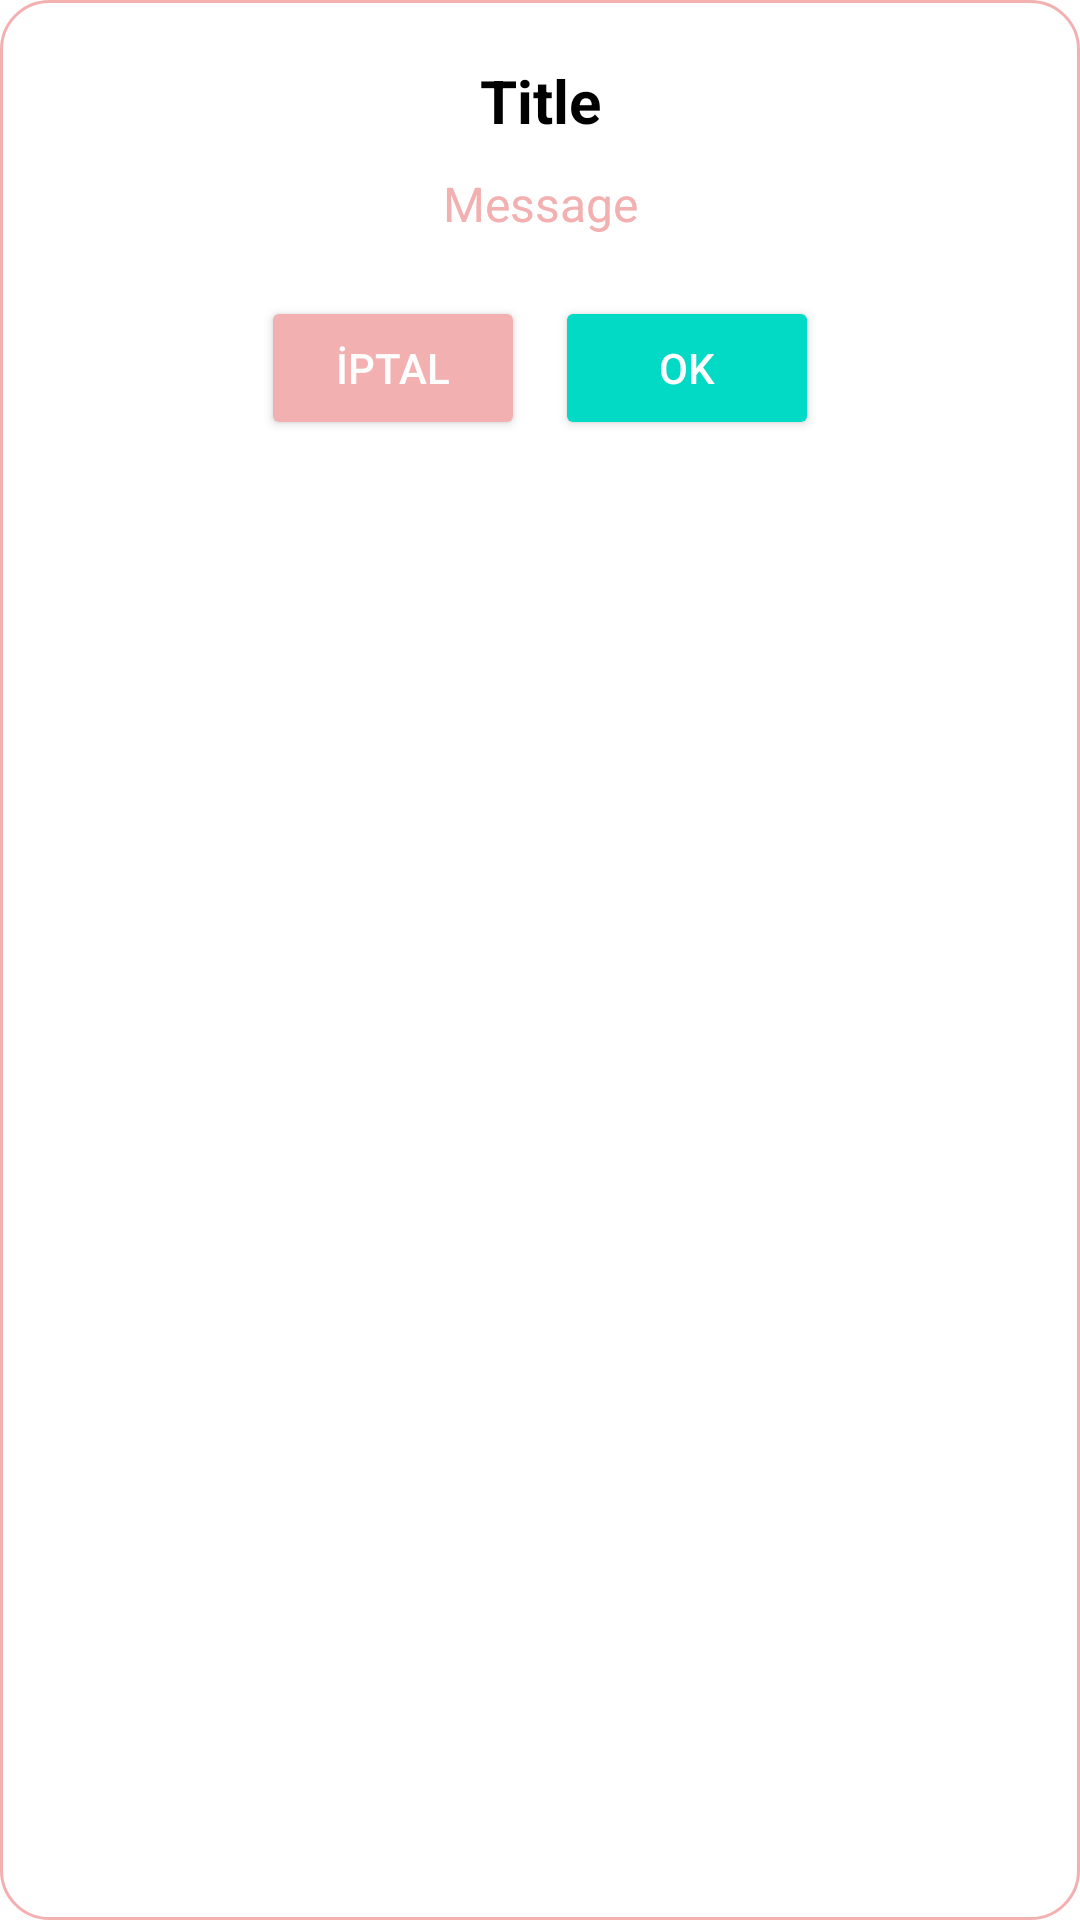

Write the Android layout XML for this screen, with the resource values it uses.
<!-- AndroidManifest.xml: application theme Theme.ChatBot2024 -->
<!-- res/layout/custom_alert_dialog.xml -->
<LinearLayout
    xmlns:android="http://schemas.android.com/apk/res/android"
    android:layout_width="match_parent"
    android:layout_height="wrap_content"
    android:orientation="vertical"
    android:background="@drawable/custom_dialog_background"
    android:padding="@dimen/dp20">
    <TextView
        android:id="@+id/dialogTitle"
        android:layout_width="match_parent"
        android:layout_height="wrap_content"
        android:text="Title"
        android:textSize="@dimen/sp20"
        android:textStyle="bold"
        android:gravity="center"
        android:paddingBottom="@dimen/dp10"
        android:textColor="@color/black" />
    <TextView
        android:id="@+id/dialogMessage"
        android:layout_width="match_parent"
        android:layout_height="wrap_content"
        android:text="Message"
        android:textSize="@dimen/sp16"
        android:gravity="center"
        android:paddingBottom="@dimen/dp20"
        android:textColor="@color/purple_700" />
    <LinearLayout
        android:layout_width="match_parent"
        android:layout_height="wrap_content"
        android:orientation="horizontal"
        android:gravity="center">
        <Button
            android:id="@+id/negativeButton"
            android:layout_width="wrap_content"
            android:layout_height="wrap_content"
            android:layout_marginRight="@dimen/dp10"
            android:text="İptal"
            android:backgroundTint="@color/purple_700"
            android:textColor="@color/white" />
        <Button
            android:id="@+id/positiveButton"
            android:layout_width="wrap_content"
            android:layout_height="wrap_content"
            android:text="Ok"
            android:backgroundTint="@color/teal_200"
            android:textColor="@color/white" />
    </LinearLayout>
</LinearLayout>
<!-- resources referenced by this layout -->
<resources>
  <color name="black">#FF000000</color>
  <color name="purple_700">#F3B0B0</color>
  <color name="teal_200">#FF03DAC5</color>
  <color name="white">#FFFFFFFF</color>
  <dimen name="dp10">10dp</dimen>
  <dimen name="dp20">20dp</dimen>
  <dimen name="sp16">16sp</dimen>
  <dimen name="sp20">20sp</dimen>
  <!-- drawable custom_dialog_background (drawable) -->
  <shape xmlns:android="http://schemas.android.com/apk/res/android">
      <corners android:radius="16dp" />
      <solid android:color="@color/white" />
      <stroke android:width="1dp" android:color="@color/purple_700" />
  </shape>
  <style name="Theme.ChatBot2024" parent="Theme.MaterialComponents.Light.NoActionBar">
          
          <item name="colorPrimary">#F3B0B0</item>
          <item name="colorPrimaryDark">#F3B0B0</item>
          <item name="colorPrimaryVariant">#F3B0B0</item>
          <item name="colorOnPrimary">@color/white</item>
          
          <item name="colorSecondary">@color/teal_200</item>
          <item name="colorSecondaryVariant">@color/teal_700</item>
          <item name="colorOnSecondary">@color/black</item>
          
  
          
      </style>
  <color name="teal_700">#FF018786</color>
</resources>
